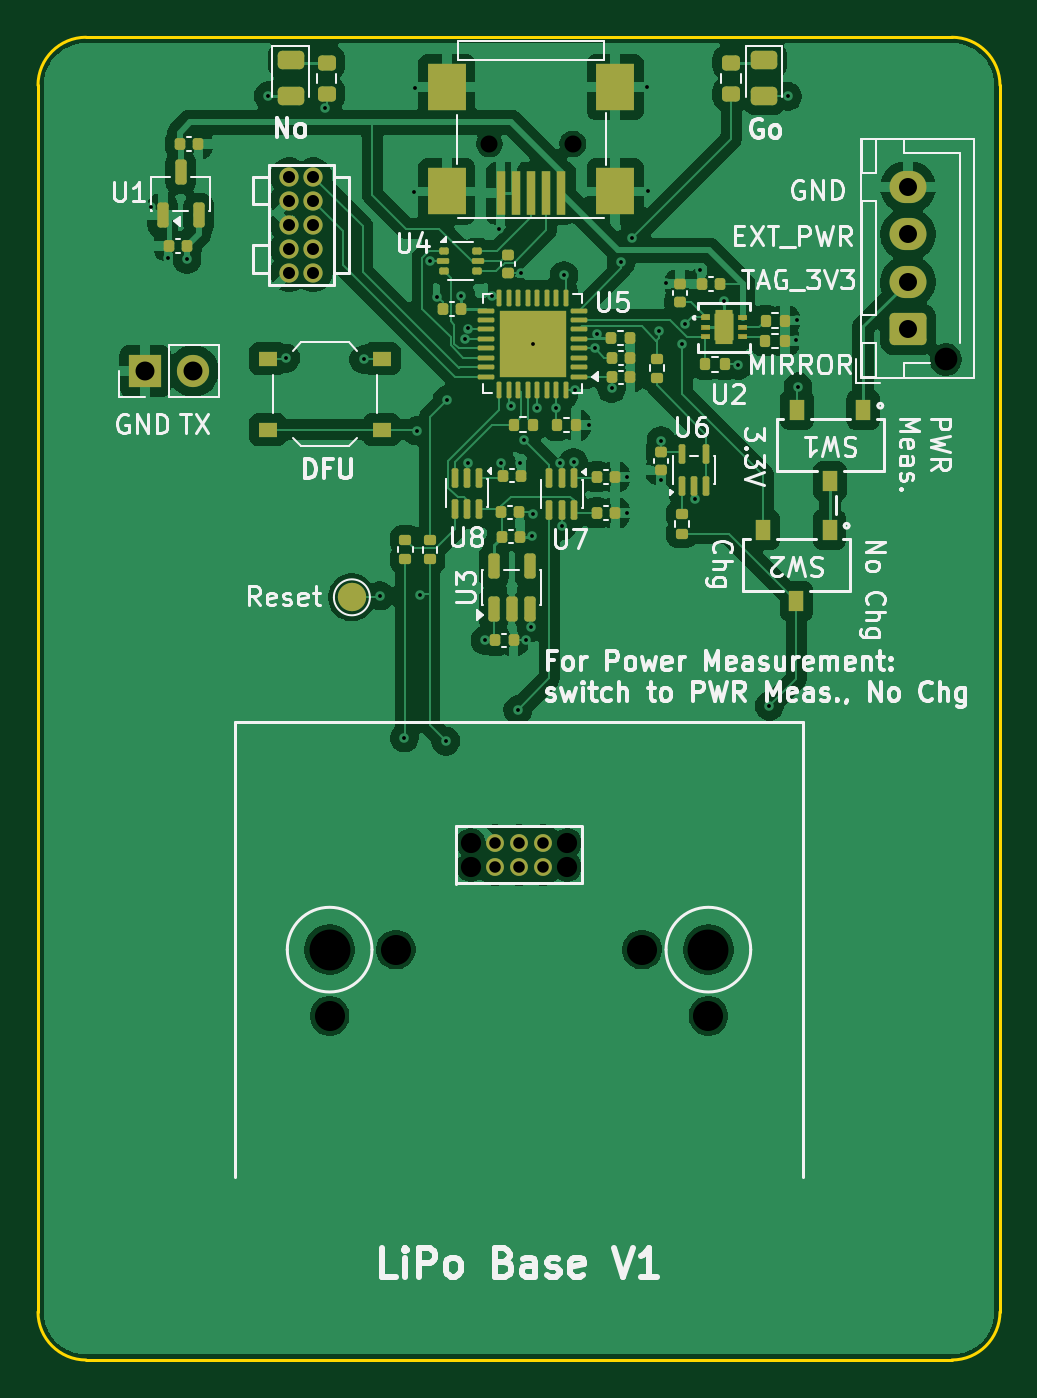
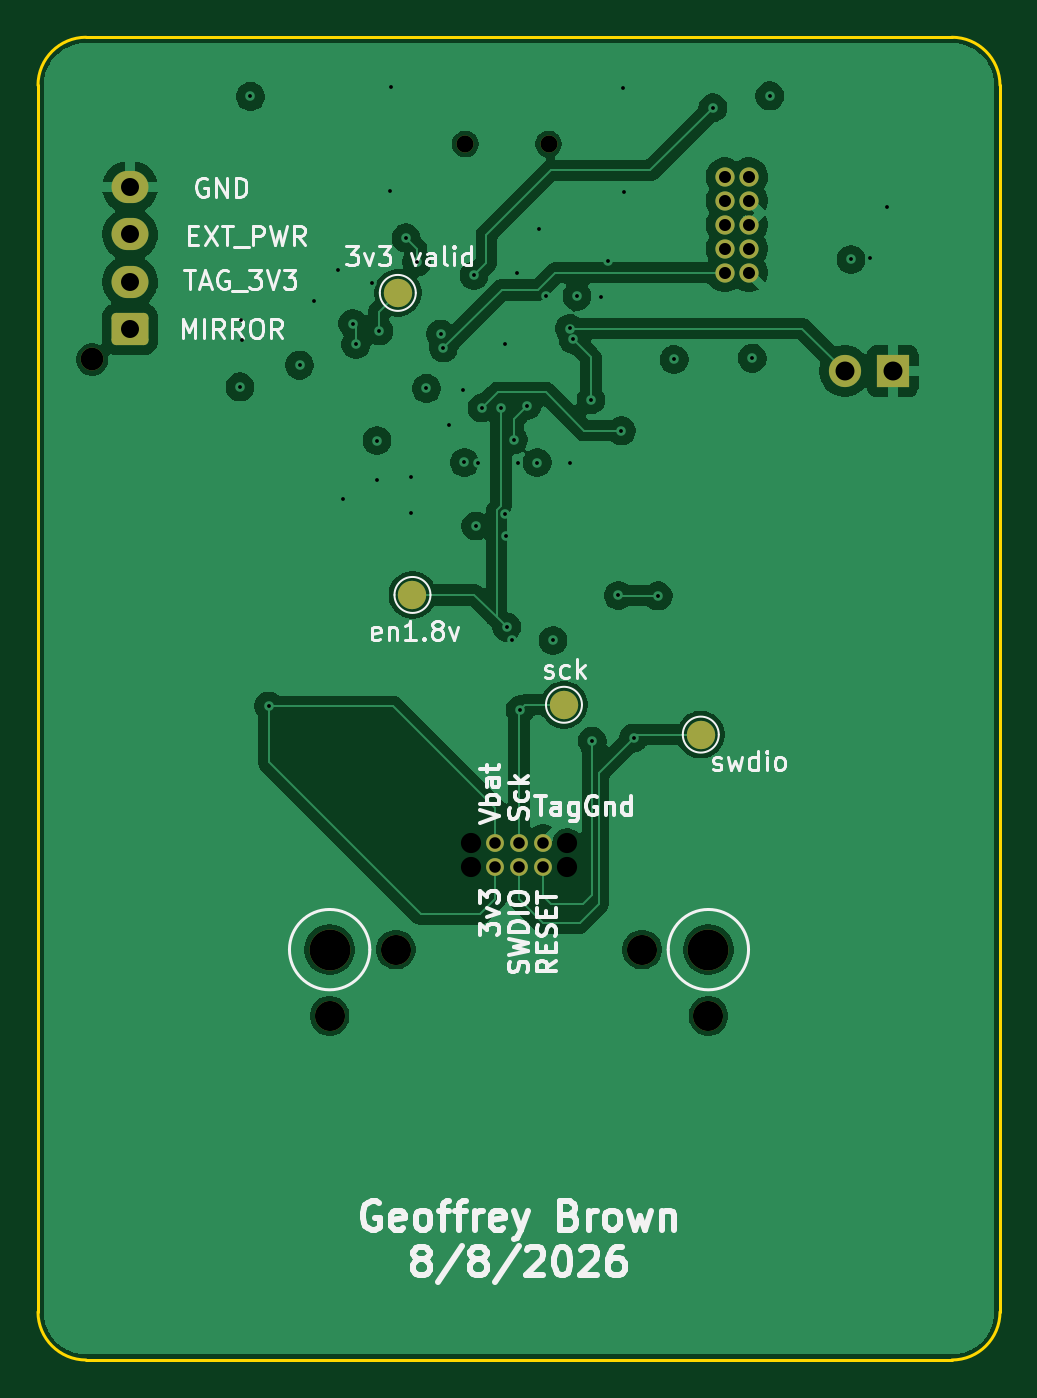
Circuit board: 13 layer files. Board 50.8 x 69.8 mm.
- bottom_copper: tagbase-lipo-v1-CuBottom.gbr (83889 bytes)
- inner_copper: tagbase-lipo-v1-CuIn1.gbr (85848 bytes)
- inner_copper: tagbase-lipo-v1-CuIn2.gbr (90804 bytes)
- top_copper: tagbase-lipo-v1-CuTop.gbr (148130 bytes)
- outline: tagbase-lipo-v1-EdgeCuts.gbr (908 bytes)
- bottom_mask: tagbase-lipo-v1-MaskBottom.gbr (2376 bytes)
- top_mask: tagbase-lipo-v1-MaskTop.gbr (9448 bytes)
- drill: tagbase-lipo-v1-NPTH.drl (777 bytes)
- drill: tagbase-lipo-v1-PTH.drl (1948 bytes)
- paste: tagbase-lipo-v1-PasteBottom.gbr (460 bytes)
- paste: tagbase-lipo-v1-PasteTop.gbr (8032 bytes)
- bottom_silk: tagbase-lipo-v1-SilkBottom.gbr (45728 bytes)
- top_silk: tagbase-lipo-v1-SilkTop.gbr (82116 bytes)

=== bottom_copper: tagbase-lipo-v1-CuBottom.gbr (83889 bytes, source omitted) ===
=== inner_copper: tagbase-lipo-v1-CuIn1.gbr (85848 bytes, source omitted) ===
=== inner_copper: tagbase-lipo-v1-CuIn2.gbr (90804 bytes, source omitted) ===
=== top_copper: tagbase-lipo-v1-CuTop.gbr (148130 bytes, source omitted) ===
=== outline: tagbase-lipo-v1-EdgeCuts.gbr ===
%TF.GenerationSoftware,KiCad,Pcbnew,10.0.2*%
%TF.CreationDate,2026-10-12T08:06:51-04:00*%
%TF.ProjectId,tagbase-lipo-v1,74616762-6173-4652-9d6c-69706f2d7631,rev?*%
%TF.SameCoordinates,Original*%
%TF.FileFunction,Profile,NP*%
%FSLAX46Y46*%
G04 Gerber Fmt 4.6, Leading zero omitted, Abs format (unit mm)*
G04 Created by KiCad (PCBNEW 10.0.2) date 2026-10-12 08:06:51*
%MOMM*%
%LPD*%
G01*
G04 APERTURE LIST*
%TA.AperFunction,Profile*%
%ADD10C,0.150000*%
%TD*%
G04 APERTURE END LIST*
D10*
X0Y-2540000D02*
X0Y-67310000D01*
X0Y-2540000D02*
G75*
G02*
X2540000Y0I2540000J0D01*
G01*
X2540000Y-69850000D02*
G75*
G02*
X0Y-67310000I0J2540000D01*
G01*
X48260000Y0D02*
X2540000Y0D01*
X48260000Y0D02*
G75*
G02*
X50800000Y-2540000I0J-2540000D01*
G01*
X48260000Y-69850000D02*
X2540000Y-69850000D01*
X50800000Y-2540000D02*
X50800000Y-67310000D01*
X50800000Y-67310000D02*
G75*
G02*
X48260000Y-69850000I-2540000J0D01*
G01*
M02*

=== bottom_mask: tagbase-lipo-v1-MaskBottom.gbr (2376 bytes, source withheld) ===
=== top_mask: tagbase-lipo-v1-MaskTop.gbr (9448 bytes, source omitted) ===
=== drill: tagbase-lipo-v1-NPTH.drl ===
M48
; DRILL file KiCad 10.0.2 date 2026-10-12T08:06:51
; FORMAT={-:-/ absolute / inch / decimal}
; #@! TF.CreationDate,2026-10-12T08:06:51-04:00
; #@! TF.GenerationSoftware,Kicad,Pcbnew,10.0.2
; #@! TF.FileFunction,NonPlated,1,4,NPTH
FMAT,2
INCH
; #@! TA.AperFunction,NonPlated,NPTH,ComponentDrill
T1C0.0354
; #@! TA.AperFunction,NonPlated,NPTH,ComponentDrill
T2C0.0420
; #@! TA.AperFunction,NonPlated,NPTH,ComponentDrill
T3C0.0472
; #@! TA.AperFunction,NonPlated,NPTH,ComponentDrill
T4C0.0625
; #@! TA.AperFunction,NonPlated,NPTH,ComponentDrill
T5C0.0850
%
G90
G05
T1
X0.9384Y-0.2219
X1.1116Y-0.2219
T2
X0.9Y-1.675
X0.9Y-1.725
X1.1Y-1.675
X1.1Y-1.725
T3
X1.8874Y-0.6697
T4
X0.6063Y-2.0346
X0.7441Y-1.8969
X1.2559Y-1.8969
X1.3937Y-2.0346
T5
X0.6063Y-1.8969
X1.3937Y-1.8969
M30

=== drill: tagbase-lipo-v1-PTH.drl ===
M48
; DRILL file KiCad 10.0.2 date 2026-10-12T08:06:51
; FORMAT={-:-/ absolute / inch / decimal}
; #@! TF.CreationDate,2026-10-12T08:06:51-04:00
; #@! TF.GenerationSoftware,Kicad,Pcbnew,10.0.2
; #@! TF.FileFunction,Plated,1,4,PTH
FMAT,2
INCH
; #@! TA.AperFunction,Plated,PTH,ViaDrill
T1C0.0079
; #@! TA.AperFunction,Plated,PTH,ComponentDrill
T2C0.0240
; #@! TA.AperFunction,Plated,PTH,ComponentDrill
T3C0.0250
; #@! TA.AperFunction,Plated,PTH,ComponentDrill
T4C0.0374
; #@! TA.AperFunction,Plated,PTH,ComponentDrill
T5C0.0394
%
G90
G05
T1
X0.2358Y-0.3521
X0.2709Y-0.4594
X0.3098Y-0.4618
X0.4787Y-0.1217
X0.515Y-0.6673
X0.5969Y-0.1465
X0.6772Y-0.6697
X0.7106Y-1.1614
X0.7618Y-1.4567
X0.7815Y-0.3209
X0.7835Y-0.1063
X0.787Y-0.8181
X0.7933Y-1.1604
X0.8157Y-0.4654
X0.8291Y-0.5394
X0.8476Y-1.4634
X0.8504Y-0.7535
X0.8795Y-0.5382
X0.8872Y-0.6282
X0.8937Y-0.8854
X0.8949Y-0.6055
X0.9291Y-1.2539
X0.9429Y-0.5378
X0.9579Y-0.3995
X0.9622Y-0.8843
X0.9835Y-0.7657
X0.9976Y-1.398
X1.0028Y-0.8854
X1.0043Y-0.4898
X1.0114Y-0.837
X1.0138Y-1.2539
X1.0256Y-1.2264
X1.0276Y-1.0374
X1.0283Y-0.6371
X1.0291Y-0.9902
X1.0374Y-0.7717
X1.0768Y-0.7705
X1.0858Y-0.8854
X1.0898Y-1.0161
X1.0937Y-0.4953
X1.1134Y-0.8839
X1.1173Y-0.7331
X1.1449Y-0.8063
X1.1571Y-0.6461
X1.163Y-0.6173
X1.1925Y-0.7299
X1.2126Y-0.4669
X1.2236Y-0.9886
X1.224Y-0.9146
X1.235Y-0.4169
X1.2663Y-0.1038
X1.2677Y-0.3189
X1.2913Y-0.6102
X1.2953Y-0.8386
X1.2953Y-0.9213
X1.3061Y-0.5118
X1.3394Y-0.6386
X1.3457Y-0.5953
X1.3661Y-0.9606
X1.376Y-0.4833
X1.4263Y-0.5475
X1.4563Y-0.6819
X1.5205Y-1.3906
X1.5583Y-0.1228
X1.5768Y-0.63
X1.5788Y-0.588
X1.5799Y-0.7268
T2
X0.95Y-1.675
X0.95Y-1.725
X1.0Y-1.675
X1.0Y-1.725
X1.05Y-1.675
X1.05Y-1.725
T3
X0.5222Y-0.2898
X0.5222Y-0.3398
X0.5222Y-0.3898
X0.5222Y-0.4398
X0.5222Y-0.4898
X0.5722Y-0.2898
X0.5722Y-0.3398
X0.5722Y-0.3898
X0.5722Y-0.4398
X0.5722Y-0.4898
T4
X1.8087Y-0.3114
X1.8087Y-0.4098
X1.8087Y-0.5083
X1.8087Y-0.6067
T5
X0.2228Y-0.6937
X0.3228Y-0.6937
M30

=== paste: tagbase-lipo-v1-PasteBottom.gbr ===
%TF.GenerationSoftware,KiCad,Pcbnew,10.0.2*%
%TF.CreationDate,2026-10-12T08:06:51-04:00*%
%TF.ProjectId,tagbase-lipo-v1,74616762-6173-4652-9d6c-69706f2d7631,rev?*%
%TF.SameCoordinates,Original*%
%TF.FileFunction,Paste,Bot*%
%TF.FilePolarity,Positive*%
%FSLAX46Y46*%
G04 Gerber Fmt 4.6, Leading zero omitted, Abs format (unit mm)*
G04 Created by KiCad (PCBNEW 10.0.2) date 2026-10-12 08:06:51*
%MOMM*%
%LPD*%
G01*
G04 APERTURE LIST*
G04 APERTURE END LIST*
M02*

=== paste: tagbase-lipo-v1-PasteTop.gbr (8032 bytes, source omitted) ===
=== bottom_silk: tagbase-lipo-v1-SilkBottom.gbr (45728 bytes, source omitted) ===
=== top_silk: tagbase-lipo-v1-SilkTop.gbr (82116 bytes, source omitted) ===
